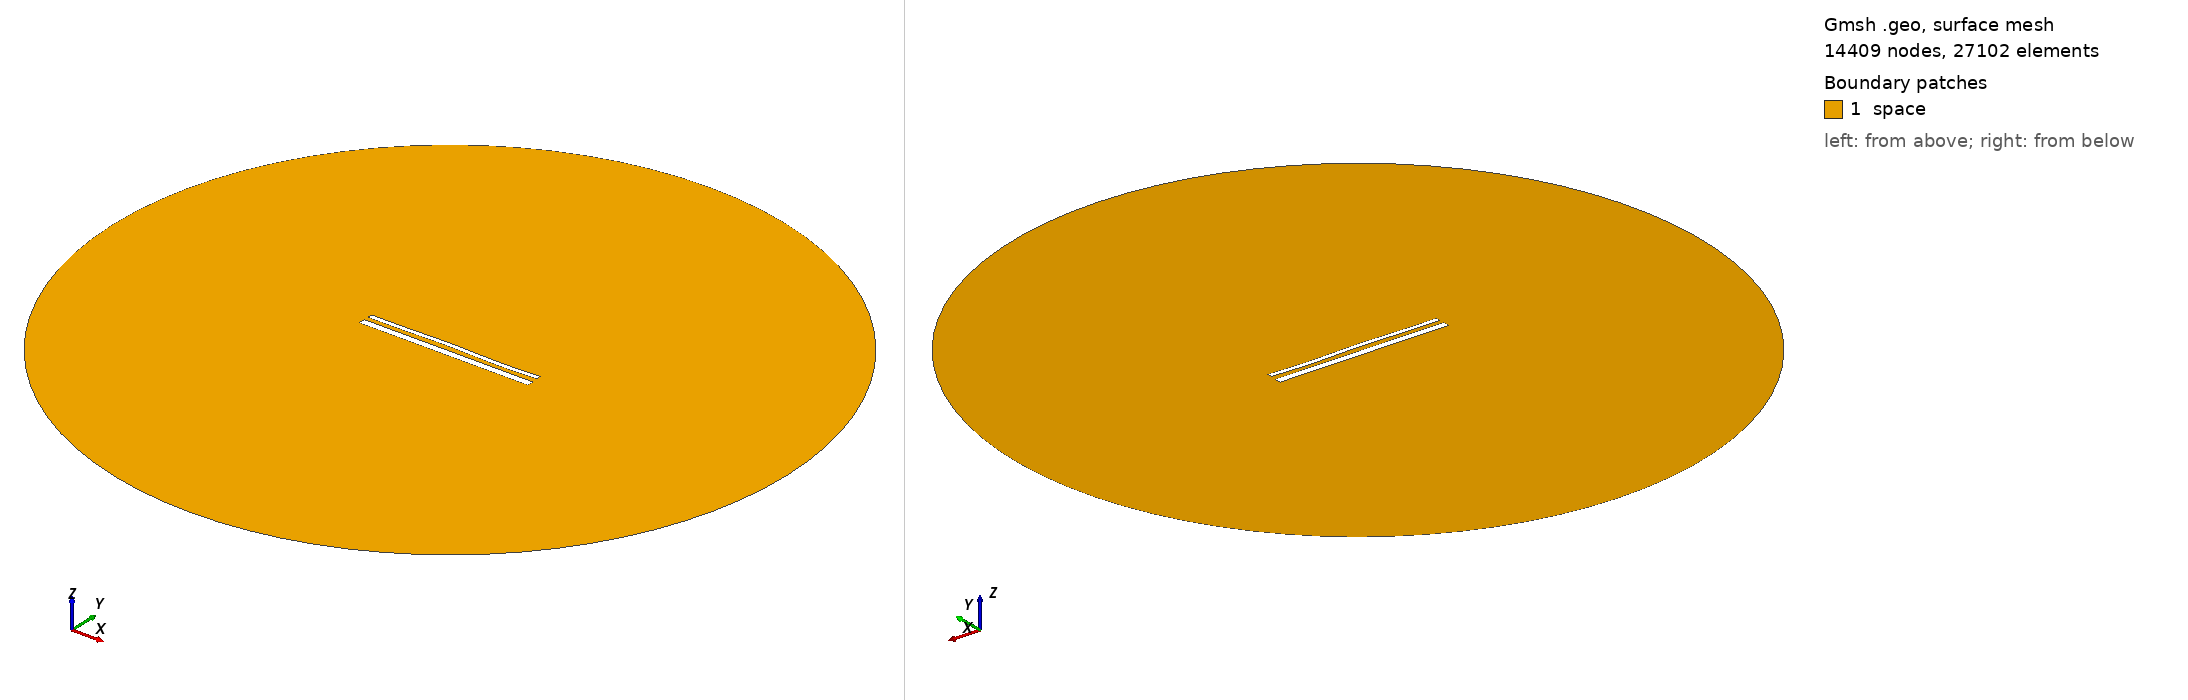

Gmsh geometry script, surface-meshed: 14409 nodes, 27102 surface elements. Boundary patches (legend numbers): 1 space. Left view from above one corner, right view from below the opposite corner. Legend entries are the model's physical surfaces. The drawing asked Gmsh for element sizes between 1% and 20% of the model's largest extent; the script's own settings can give other sizes.

=== 15621.geo (drawn) ===
//---------------------------------------
// Geometry kernel
//---------------------------------------

SetFactory("OpenCASCADE");



//---------------------------------------
// Parameters of the geometry
//---------------------------------------

// Overetch of the upper plate
overetch = 0.5;

// Distance between the plates
distance = 2.5;

// Discretization over the x axis (for the deformation)
nx = 50; 

// Length of the plate
L = 100 - overetch; 

// Number of modes
n = 4; 

// 1st mode coefficient
coeff(1) = 0.15;
beta(1) = 0.596864 * 3.1415926535 / L;

// 2nd mode coefficient
coeff(2) = 0.15;
beta(2) = 1.49418 * 3.1415926535 / L;

// 3rd mode coefficient
coeff(3) = 0.15;
beta(3) = 2.50025 * 3.1415926535 / L;

// 4th mode coefficient
coeff(4) = -0.15;
beta(4) = 3.49999 * 3.1415926535 / L;



//---------------------------------------
// Upper plate (deformed rectangle)
//---------------------------------------

// Coordiantes of the upper plate
xmin = -50;
xmax = 50 - overetch;

// Height of the upper plate
yheight = 4 - 2 * overetch;

// Indexes of the points
UpperID[] = {};
LowerID[] = {};
LeftID[] = {};
RightID[] = {};

// Point index
p = 1;

// Horizontal edges
For i In {1:nx}
    x = xmin + (i-1)*(xmax - xmin)/(nx-1);

    y_bottom = distance / 2 + overetch;
    For j In {1:n}
        C = (Cosh(beta(j)*L) + Cos(beta(j)*L)) / (Sinh(beta(j)*L) + Sin(beta(j)*L));
        y_bottom  = y_bottom + coeff(j) * (Cosh(beta(j)*(x+50)) - Cos(beta(j)*(x+50)) - C * (Sinh(beta(j)*(x+50)) - Sin(beta(j)*(x+50))));
    EndFor

    y_top = y_bottom + yheight;

    Point(p) = {x, y_top, 0, 1.0};
    UpperID[i] = p;
    p = p + 1;

    Point(p) = {x, y_bottom, 0, 1.0};
    LowerID[i] = p;
    p = p + 1;
EndFor

// Create point lists
UpperPts[] = {}; LowerPts[] = {};
For i In {1:nx}
  UpperPts[] += {UpperID[i]};
  LowerPts[] += {LowerID[i]};
EndFor

// Build splines
Spline(1) = {UpperPts[]};
Spline(2) = {LowerPts[]};
Line(3) = {LowerPts[nx-1], UpperPts[nx-1]};
Line(4) = {LowerPts[0], UpperPts[0]};

// Build the plane surface
Curve Loop(1) = {2, 3, -1, -4};
Plane Surface(1) = {1};



//---------------------------------------
// Lower plate (rectangle)
//---------------------------------------

// Vertices
Point(1001) = {-50, -1, 0, 1.0};
Point(1002) = { 50, -1, 0, 1.0};
Point(1003) = { 50,  -5, 0, 1.0};
Point(1004) = {-50,  -5, 0, 1.0};

// Edges
Line(5) = {1001, 1002};
Line(6) = {1002, 1003};
Line(7) = {1003, 1004};
Line(8) = {1004, 1001};

// Plane surface
Line Loop(2) = {5, 6, 7, 8};
Plane Surface(2) = {2}; 



//---------------------------------------
// Outer (fictious) boundary
//---------------------------------------

// Points
Point(1005) = {0, 0, 0};       // Center
Point(1006) = {200, 0, 0};     // Start point
Point(1007) = {0, 200, 0};     // 90 degrees
Point(1008) = {-200, 0, 0};    // 180 degrees
Point(1009) = {0, -200, 0};    // 270 degrees

// Circle arcs (each needs start, center, end)
Circle(9) = {1006, 1005, 1007};
Circle(10) = {1007, 1005, 1008};
Circle(11) = {1008, 1005, 1009};
Circle(12) = {1009, 1005, 1006};

// Plane surface for the entire domain
Curve Loop(3) = {9, 10, 11, 12};
Surface(3) = {3};

// Subtract the plates from the whole domain to obtain the actual domain where we want to solve the equations
BooleanDifference{ Surface{3}; Delete; }{ Surface{1}; Surface{2}; Delete; }




//---------------------------------------
// Transfinite Lines/Curves
//---------------------------------------

// Set the number of points on the boundaries
r = 7;

// Plates
Transfinite Curve {1, 2} = 50*r Using Progression 1;
Transfinite Curve {3, 4} = 2*r Using Progression 1;
Transfinite Line {5, 7} = 50*r Using Progression 1;
Transfinite Line {6, 8} = 2*r Using Progression 1;

// Outer boundary
Transfinite Line {9, 10, 11, 12} = 20 Using Progression 1;



//---------------------------------------
// Physical groups
//---------------------------------------                

// Physical curves (boundaries)
Physical Line("force_segment", 10) = {2};
Physical Line("upper_plate", 11) = {1, 3, 4};
Physical Line("lower_plate", 12) = {5, 6, 7, 8};
Physical Line("boundary", 20) = {9, 10, 11, 12};

// Physical Surfaces
Physical Surface("space", 30) = {3};



//---------------------------------------
// 6. Generate the Mesh
//---------------------------------------

// 2D mesh generation
Mesh 2;
